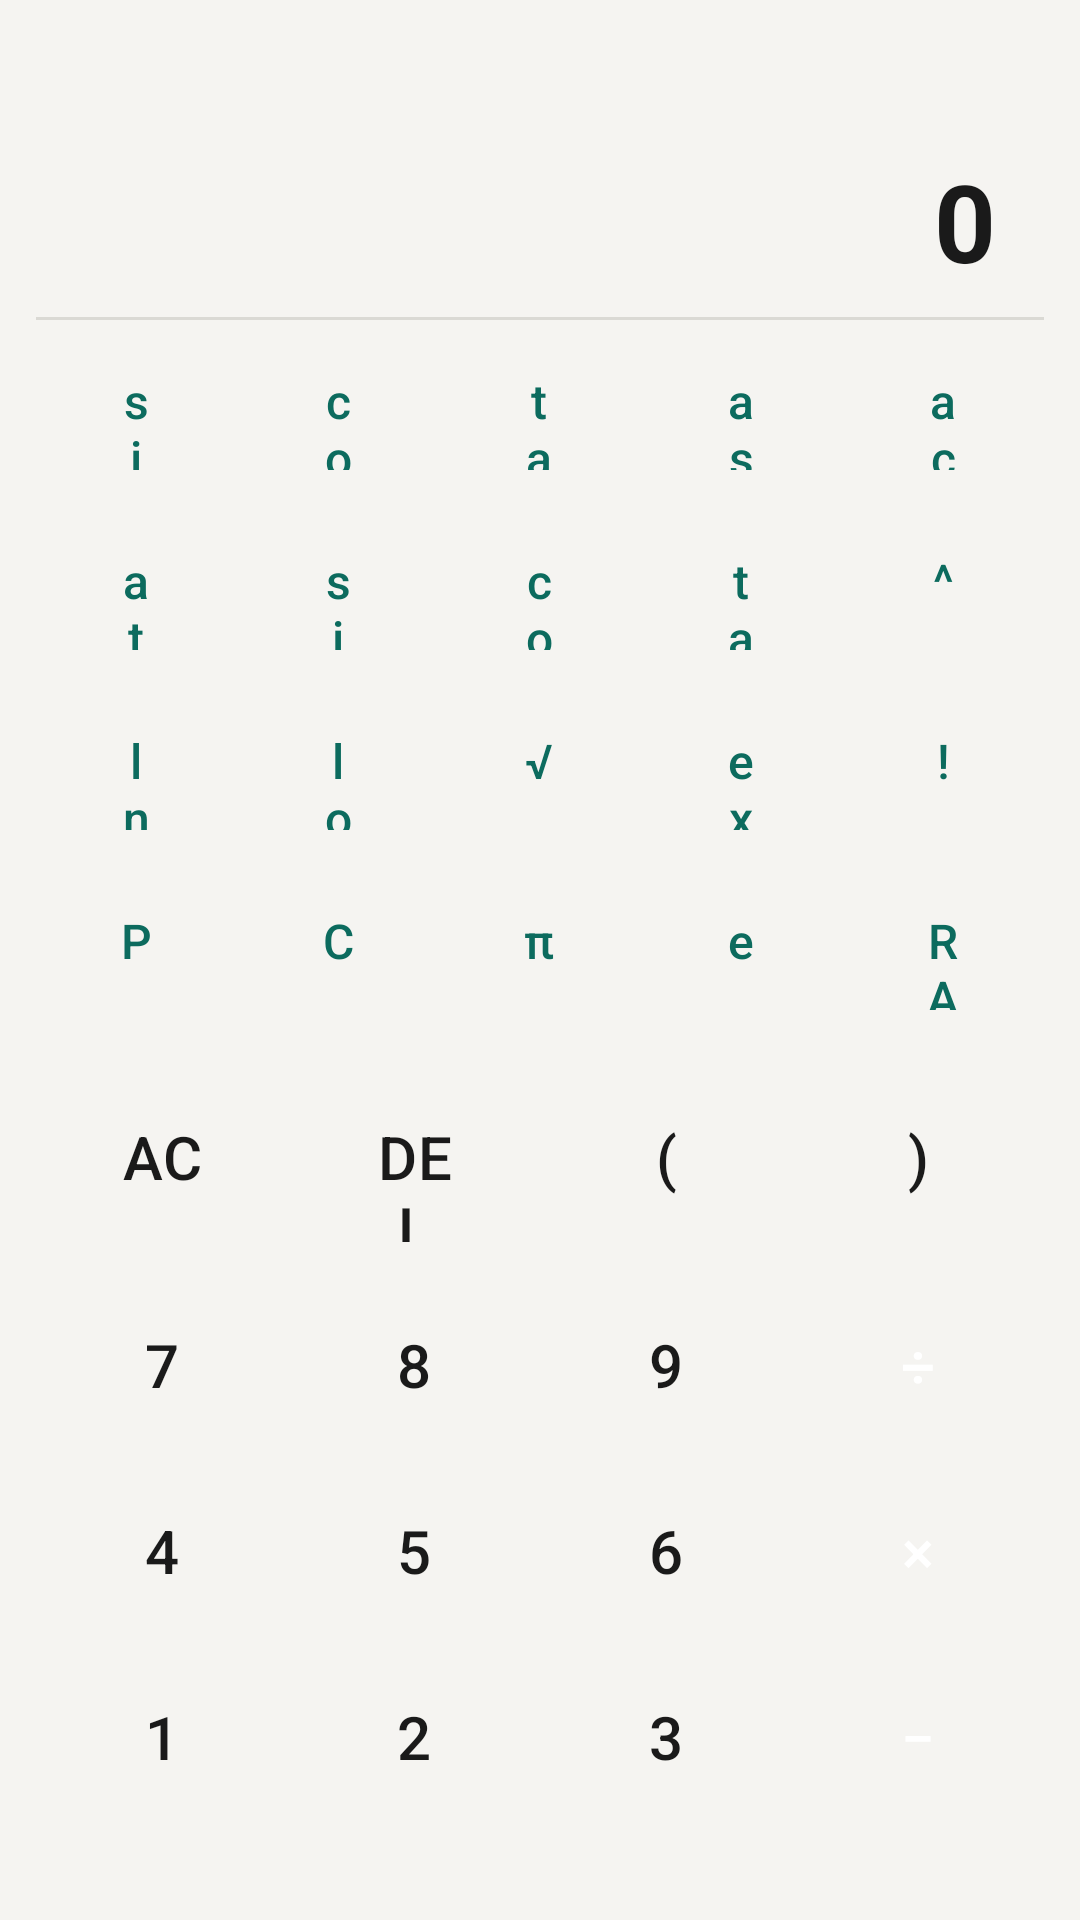

This screen was rendered from an Android layout file. Write that file and the resources it references.
<!-- AndroidManifest.xml: application theme Theme.TifeScienticCalculator -->
<!-- res/layout/fragment_scientific.xml -->
<?xml version="1.0" encoding="utf-8"?>
<LinearLayout xmlns:android="http://schemas.android.com/apk/res/android"
    android:layout_width="match_parent"
    android:layout_height="match_parent"
    android:background="@color/paper_white"
    android:orientation="vertical"
    android:padding="@dimen/screen_padding">

    <TextView
        android:id="@+id/tvInput"
        android:layout_width="match_parent"
        android:layout_height="wrap_content"
        android:gravity="end"
        android:paddingHorizontal="@dimen/display_padding"
        android:paddingTop="8dp"
        android:textColor="@color/ink_muted"
        android:textSize="@dimen/text_size_input" />

    <TextView
        android:id="@+id/tvResult"
        android:layout_width="match_parent"
        android:layout_height="wrap_content"
        android:gravity="end"
        android:paddingHorizontal="@dimen/display_padding"
        android:paddingBottom="8dp"
        android:text="@string/btn_0"
        android:textColor="@color/ink_black"
        android:textSize="36sp"
        android:textStyle="bold" />

    <View
        android:layout_width="match_parent"
        android:layout_height="1dp"
        android:layout_marginBottom="6dp"
        android:background="@color/hairline" />

    <ScrollView
        android:layout_width="match_parent"
        android:layout_height="0dp"
        android:layout_weight="1"
        android:fillViewport="true"
        android:scrollbars="none">

        <LinearLayout
            android:layout_width="match_parent"
            android:layout_height="wrap_content"
            android:orientation="vertical">

            <GridLayout
                android:layout_width="match_parent"
                android:layout_height="wrap_content"
                android:columnCount="5"
                android:rowCount="4">

                <Button android:id="@+id/btnSin" style="@style/Widget.TifeCalculator.Function" android:text="@string/btn_sin" android:layout_columnWeight="1" android:layout_width="0dp" android:layout_height="46dp" />
                <Button android:id="@+id/btnCos" style="@style/Widget.TifeCalculator.Function" android:text="@string/btn_cos" android:layout_columnWeight="1" android:layout_width="0dp" android:layout_height="46dp" />
                <Button android:id="@+id/btnTan" style="@style/Widget.TifeCalculator.Function" android:text="@string/btn_tan" android:layout_columnWeight="1" android:layout_width="0dp" android:layout_height="46dp" />
                <Button android:id="@+id/btnAsin" style="@style/Widget.TifeCalculator.Function" android:text="@string/btn_asin" android:layout_columnWeight="1" android:layout_width="0dp" android:layout_height="46dp" />
                <Button android:id="@+id/btnAcos" style="@style/Widget.TifeCalculator.Function" android:text="@string/btn_acos" android:layout_columnWeight="1" android:layout_width="0dp" android:layout_height="46dp" />

                <Button android:id="@+id/btnAtan" style="@style/Widget.TifeCalculator.Function" android:text="@string/btn_atan" android:layout_columnWeight="1" android:layout_width="0dp" android:layout_height="46dp" />
                <Button android:id="@+id/btnSinh" style="@style/Widget.TifeCalculator.Function" android:text="@string/btn_sinh" android:layout_columnWeight="1" android:layout_width="0dp" android:layout_height="46dp" />
                <Button android:id="@+id/btnCosh" style="@style/Widget.TifeCalculator.Function" android:text="@string/btn_cosh" android:layout_columnWeight="1" android:layout_width="0dp" android:layout_height="46dp" />
                <Button android:id="@+id/btnTanh" style="@style/Widget.TifeCalculator.Function" android:text="@string/btn_tanh" android:layout_columnWeight="1" android:layout_width="0dp" android:layout_height="46dp" />
                <Button android:id="@+id/btnPow" style="@style/Widget.TifeCalculator.Function" android:text="@string/btn_power" android:layout_columnWeight="1" android:layout_width="0dp" android:layout_height="46dp" />

                <Button android:id="@+id/btnLn" style="@style/Widget.TifeCalculator.Function" android:text="@string/btn_ln" android:layout_columnWeight="1" android:layout_width="0dp" android:layout_height="46dp" />
                <Button android:id="@+id/btnLog" style="@style/Widget.TifeCalculator.Function" android:text="@string/btn_log" android:layout_columnWeight="1" android:layout_width="0dp" android:layout_height="46dp" />
                <Button android:id="@+id/btnSqrt" style="@style/Widget.TifeCalculator.Function" android:text="@string/btn_sqrt" android:layout_columnWeight="1" android:layout_width="0dp" android:layout_height="46dp" />
                <Button android:id="@+id/btnExp" style="@style/Widget.TifeCalculator.Function" android:text="@string/btn_exp" android:layout_columnWeight="1" android:layout_width="0dp" android:layout_height="46dp" />
                <Button android:id="@+id/btnFact" style="@style/Widget.TifeCalculator.Function" android:text="@string/btn_fact" android:layout_columnWeight="1" android:layout_width="0dp" android:layout_height="46dp" />

                <Button android:id="@+id/btnPerm" style="@style/Widget.TifeCalculator.Function" android:text="@string/btn_perm" android:layout_columnWeight="1" android:layout_width="0dp" android:layout_height="46dp" />
                <Button android:id="@+id/btnComb" style="@style/Widget.TifeCalculator.Function" android:text="@string/btn_comb" android:layout_columnWeight="1" android:layout_width="0dp" android:layout_height="46dp" />
                <Button android:id="@+id/btnPi" style="@style/Widget.TifeCalculator.Function" android:text="@string/btn_pi" android:layout_columnWeight="1" android:layout_width="0dp" android:layout_height="46dp" />
                <Button android:id="@+id/btnE" style="@style/Widget.TifeCalculator.Function" android:text="@string/btn_e" android:layout_columnWeight="1" android:layout_width="0dp" android:layout_height="46dp" />
                <Button android:id="@+id/btnDeg" style="@style/Widget.TifeCalculator.Function" android:text="@string/btn_rad" android:layout_columnWeight="1" android:layout_width="0dp" android:layout_height="46dp" />

            </GridLayout>

            <View
                android:layout_width="match_parent"
                android:layout_height="8dp" />

            <GridLayout
                android:layout_width="match_parent"
                android:layout_height="wrap_content"
                android:columnCount="4"
                android:rowCount="5">

                <Button android:id="@+id/btnAC" style="@style/Widget.TifeCalculator.Button.Main" android:text="@string/btn_ac" android:layout_columnWeight="1" android:layout_width="0dp" android:layout_height="54dp" />
                <Button android:id="@+id/btnDel" style="@style/Widget.TifeCalculator.Button.Main" android:text="@string/btn_del" android:layout_columnWeight="1" android:layout_width="0dp" android:layout_height="54dp" />
                <Button android:id="@+id/btnOpenBrac" style="@style/Widget.TifeCalculator.Button.Main" android:text="@string/btn_open_brac" android:layout_columnWeight="1" android:layout_width="0dp" android:layout_height="54dp" />
                <Button android:id="@+id/btnCloseBrac" style="@style/Widget.TifeCalculator.Button.Main" android:text="@string/btn_close_brac" android:layout_columnWeight="1" android:layout_width="0dp" android:layout_height="54dp" />

                <Button android:id="@+id/btn7" style="@style/Widget.TifeCalculator.Button.Main" android:text="@string/btn_7" android:layout_columnWeight="1" android:layout_width="0dp" android:layout_height="54dp" />
                <Button android:id="@+id/btn8" style="@style/Widget.TifeCalculator.Button.Main" android:text="@string/btn_8" android:layout_columnWeight="1" android:layout_width="0dp" android:layout_height="54dp" />
                <Button android:id="@+id/btn9" style="@style/Widget.TifeCalculator.Button.Main" android:text="@string/btn_9" android:layout_columnWeight="1" android:layout_width="0dp" android:layout_height="54dp" />
                <Button android:id="@+id/btnDiv" style="@style/Widget.TifeCalculator.Button.Accent" android:text="@string/btn_div" android:layout_columnWeight="1" android:layout_width="0dp" android:layout_height="54dp" />

                <Button android:id="@+id/btn4" style="@style/Widget.TifeCalculator.Button.Main" android:text="@string/btn_4" android:layout_columnWeight="1" android:layout_width="0dp" android:layout_height="54dp" />
                <Button android:id="@+id/btn5" style="@style/Widget.TifeCalculator.Button.Main" android:text="@string/btn_5" android:layout_columnWeight="1" android:layout_width="0dp" android:layout_height="54dp" />
                <Button android:id="@+id/btn6" style="@style/Widget.TifeCalculator.Button.Main" android:text="@string/btn_6" android:layout_columnWeight="1" android:layout_width="0dp" android:layout_height="54dp" />
                <Button android:id="@+id/btnMul" style="@style/Widget.TifeCalculator.Button.Accent" android:text="@string/btn_mul" android:layout_columnWeight="1" android:layout_width="0dp" android:layout_height="54dp" />

                <Button android:id="@+id/btn1" style="@style/Widget.TifeCalculator.Button.Main" android:text="@string/btn_1" android:layout_columnWeight="1" android:layout_width="0dp" android:layout_height="54dp" />
                <Button android:id="@+id/btn2" style="@style/Widget.TifeCalculator.Button.Main" android:text="@string/btn_2" android:layout_columnWeight="1" android:layout_width="0dp" android:layout_height="54dp" />
                <Button android:id="@+id/btn3" style="@style/Widget.TifeCalculator.Button.Main" android:text="@string/btn_3" android:layout_columnWeight="1" android:layout_width="0dp" android:layout_height="54dp" />
                <Button android:id="@+id/btnSub" style="@style/Widget.TifeCalculator.Button.Accent" android:text="@string/btn_sub" android:layout_columnWeight="1" android:layout_width="0dp" android:layout_height="54dp" />

                <Button android:id="@+id/btn0" style="@style/Widget.TifeCalculator.Button.Main" android:text="@string/btn_0" android:layout_columnWeight="1" android:layout_width="0dp" android:layout_height="54dp" />
                <Button android:id="@+id/btnDot" style="@style/Widget.TifeCalculator.Button.Main" android:text="@string/btn_dot" android:layout_columnWeight="1" android:layout_width="0dp" android:layout_height="54dp" />
                <Button android:id="@+id/btnEqual" style="@style/Widget.TifeCalculator.Button.Accent" android:text="@string/btn_equal" android:layout_columnWeight="1" android:layout_width="0dp" android:layout_height="54dp" />
                <Button android:id="@+id/btnAdd" style="@style/Widget.TifeCalculator.Button.Accent" android:text="@string/btn_add" android:layout_columnWeight="1" android:layout_width="0dp" android:layout_height="54dp" />

            </GridLayout>
        </LinearLayout>
    </ScrollView>
</LinearLayout>
<!-- resources referenced by this layout -->
<resources>
  <color name="hairline">#DAD9D4</color>
  <color name="ink_black">#1A1A1A</color>
  <color name="ink_muted">#6B6B6B</color>
  <color name="paper_white">#F5F4F1</color>
  <dimen name="display_padding">16dp</dimen>
  <dimen name="screen_padding">12dp</dimen>
  <dimen name="text_size_input">22sp</dimen>
  <string name="btn_0">0</string>
  <string name="btn_1">1</string>
  <string name="btn_2">2</string>
  <string name="btn_3">3</string>
  <string name="btn_4">4</string>
  <string name="btn_5">5</string>
  <string name="btn_6">6</string>
  <string name="btn_7">7</string>
  <string name="btn_8">8</string>
  <string name="btn_9">9</string>
  <string name="btn_ac">AC</string>
  <string name="btn_acos">acos</string>
  <string name="btn_add">+</string>
  <string name="btn_asin">asin</string>
  <string name="btn_atan">atan</string>
  <string name="btn_close_brac">)</string>
  <string name="btn_comb">C</string>
  <string name="btn_cos">cos</string>
  <string name="btn_cosh">cosh</string>
  <string name="btn_del">DEL</string>
  <string name="btn_div">÷</string>
  <string name="btn_dot">.</string>
  <string name="btn_e">e</string>
  <string name="btn_equal">=</string>
  <string name="btn_exp">exp</string>
  <string name="btn_fact">!</string>
  <string name="btn_ln">ln</string>
  <string name="btn_log">log</string>
  <string name="btn_mul">×</string>
  <string name="btn_open_brac">(</string>
  <string name="btn_perm">P</string>
  <string name="btn_pi">π</string>
  <string name="btn_power">^</string>
  <string name="btn_rad">RAD</string>
  <string name="btn_sin">sin</string>
  <string name="btn_sinh">sinh</string>
  <string name="btn_sqrt">√</string>
  <string name="btn_sub">−</string>
  <string name="btn_tan">tan</string>
  <string name="btn_tanh">tanh</string>
  <style name="Widget.TifeCalculator.Button.Accent" parent="Widget.TifeCalculator.Button">
          <item name="backgroundTint">@color/accent</item>
          <item name="android:textColor">@color/on_accent</item>
      </style>
  <style name="Widget.TifeCalculator.Button.Main" parent="Widget.TifeCalculator.Button">
          <item name="backgroundTint">@color/key</item>
          <item name="android:textColor">@color/ink_black</item>
      </style>
  <style name="Widget.TifeCalculator.Function" parent="Widget.TifeCalculator.Button">
          <item name="backgroundTint">@color/surface</item>
          <item name="android:textColor">@color/accent</item>
          <item name="strokeColor">@color/hairline</item>
          <item name="strokeWidth">1dp</item>
          <item name="android:textSize">16sp</item>
      </style>
  <style name="Widget.TifeCalculator.Button" parent="Widget.Material3.Button.TonalButton">
          <item name="android:insetTop">0dp</item>
          <item name="android:insetBottom">0dp</item>
          <item name="android:layout_margin">@dimen/button_margin</item>
          <item name="android:textAllCaps">false</item>
          <item name="android:textSize">@dimen/text_size_key</item>
          <item name="android:stateListAnimator">@null</item>
          <item name="elevation">0dp</item>
          <item name="cornerRadius">@dimen/key_radius</item>
      </style>
  <color name="accent">#0C6B5E</color>
  <color name="on_accent">#FFFFFF</color>
  <color name="key">#ECEBE7</color>
  <color name="surface">#FFFFFF</color>
  <dimen name="button_margin">4dp</dimen>
  <dimen name="text_size_key">20sp</dimen>
  <dimen name="key_radius">14dp</dimen>
</resources>
